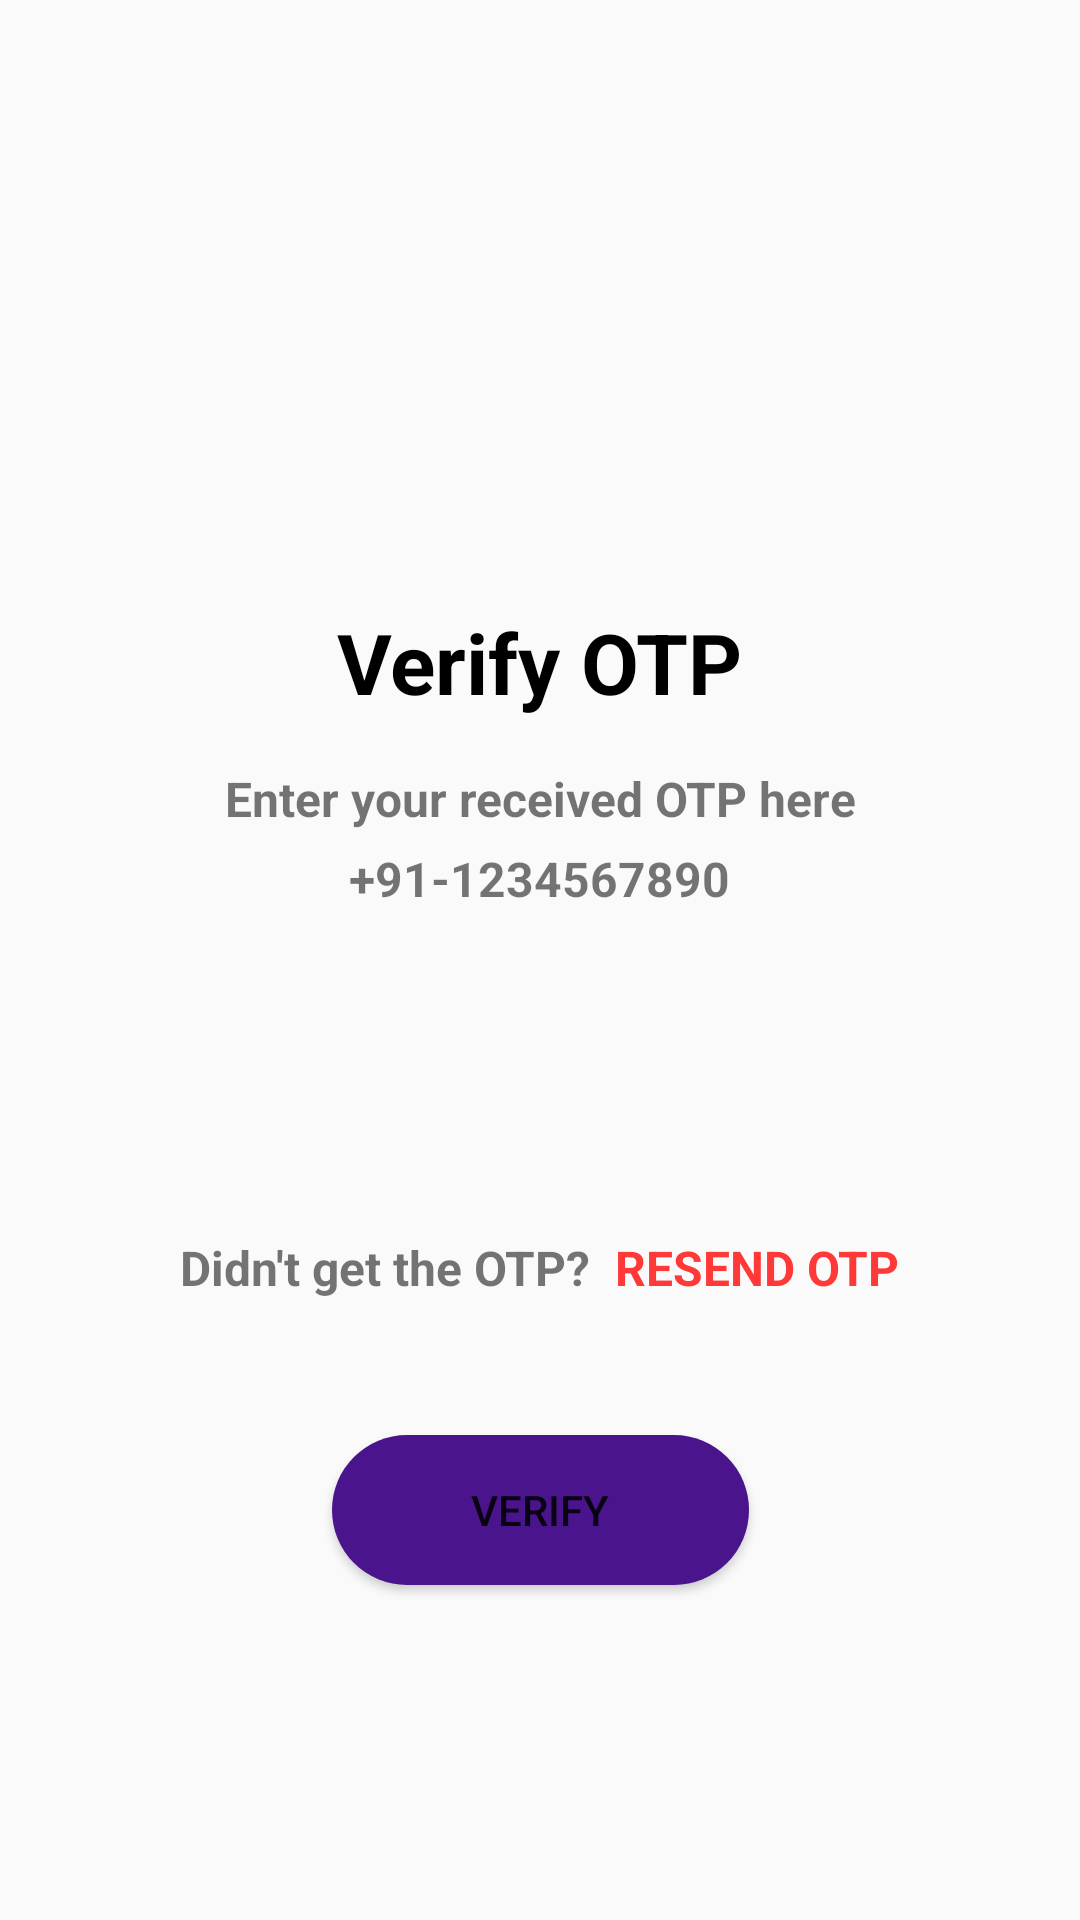

Android layout source for this screen:
<!-- AndroidManifest.xml: application theme Theme.UserRegistration -->
<!-- res/layout/activity_otpactivity.xml -->
<?xml version="1.0" encoding="utf-8"?>
<ScrollView xmlns:android="http://schemas.android.com/apk/res/android"
    xmlns:app="http://schemas.android.com/apk/res-auto"
    xmlns:tools="http://schemas.android.com/tools"
    android:layout_width="match_parent"
    android:layout_height="match_parent"
    tools:context=".OTPActivity">

    <androidx.constraintlayout.widget.ConstraintLayout
        android:layout_width="match_parent"
        android:layout_height="match_parent">

        <ImageView
            android:id="@+id/imageView2"
            android:layout_width="100dp"
            android:layout_height="100dp"
            android:layout_marginTop="70dp"
            app:layout_constraintEnd_toEndOf="parent"
            app:layout_constraintHorizontal_bias="0.5"
            app:layout_constraintStart_toStartOf="parent"
            app:layout_constraintTop_toTopOf="parent"
            app:srcCompat="@drawable/otplogo2" />

        <TextView
            android:id="@+id/textView4"
            android:layout_width="wrap_content"
            android:layout_height="wrap_content"
            android:layout_marginTop="32dp"
            android:text="Verify OTP"
            android:textColor="@color/black"
            android:textSize="28sp"
            android:textStyle="bold"
            app:layout_constraintEnd_toEndOf="parent"
            app:layout_constraintHorizontal_bias="0.5"
            app:layout_constraintStart_toStartOf="parent"
            app:layout_constraintTop_toBottomOf="@+id/imageView2" />

        <TextView
            android:id="@+id/textView5"
            android:layout_width="wrap_content"
            android:layout_height="wrap_content"
            android:layout_marginTop="16dp"
            android:text="Enter your received OTP here"
            android:textSize="16sp"
            android:textStyle="bold"
            app:layout_constraintEnd_toEndOf="@+id/textView4"
            app:layout_constraintStart_toStartOf="@+id/textView4"
            app:layout_constraintTop_toBottomOf="@+id/textView4" />

        <TextView
            android:id="@+id/tvMobile"
            android:layout_width="wrap_content"
            android:layout_height="wrap_content"
            android:layout_marginTop="5dp"
            android:text="+91-1234567890"
            android:textSize="16sp"
            android:textStyle="bold"
            app:layout_constraintEnd_toEndOf="@+id/textView4"
            app:layout_constraintHorizontal_bias="0.492"
            app:layout_constraintStart_toStartOf="@+id/textView4"
            app:layout_constraintTop_toBottomOf="@+id/textView5" />

        <EditText
            android:id="@+id/etC1"
            android:layout_width="55dp"
            android:layout_height="55dp"
            android:layout_marginTop="45dp"
            android:layout_marginEnd="3dp"
            android:background="@drawable/border"
            android:ems="10"
            android:gravity="center"
            android:inputType="phone"
            android:textSize="20sp"
            app:layout_constraintEnd_toStartOf="@+id/etC2"
            app:layout_constraintHorizontal_bias="0.5"
            app:layout_constraintHorizontal_chainStyle="packed"
            app:layout_constraintStart_toStartOf="parent"
            app:layout_constraintTop_toBottomOf="@+id/tvMobile"
            tools:ignore="SpeakableTextPresentCheck" />

        <EditText
            android:id="@+id/etC2"
            android:layout_width="55dp"
            android:layout_height="55dp"
            android:layout_marginEnd="3dp"
            android:background="@drawable/border"
            android:ems="10"
            android:gravity="center"
            android:inputType="phone"
            android:textSize="20sp"
            app:layout_constraintBottom_toBottomOf="@+id/etC1"
            app:layout_constraintEnd_toStartOf="@+id/etC3"
            app:layout_constraintHorizontal_bias="0.5"
            app:layout_constraintStart_toEndOf="@+id/etC1"
            app:layout_constraintTop_toTopOf="@+id/etC1"
            tools:ignore="SpeakableTextPresentCheck" />

        <EditText
            android:id="@+id/etC3"
            android:layout_width="55dp"
            android:layout_height="55dp"
            android:layout_marginEnd="3dp"
            android:background="@drawable/border"
            android:ems="10"
            android:gravity="center"
            android:inputType="phone"
            android:textSize="20sp"
            app:layout_constraintBottom_toBottomOf="@+id/etC1"
            app:layout_constraintEnd_toStartOf="@+id/etC4"
            app:layout_constraintHorizontal_bias="0.5"
            app:layout_constraintStart_toEndOf="@+id/etC2"
            app:layout_constraintTop_toTopOf="@+id/etC1"
            tools:ignore="SpeakableTextPresentCheck" />

        <EditText
            android:id="@+id/etC4"
            android:layout_width="55dp"
            android:layout_height="55dp"
            android:layout_marginEnd="3dp"
            android:background="@drawable/border"
            android:ems="10"
            android:gravity="center"
            android:inputType="phone"
            android:textSize="20sp"
            app:layout_constraintBottom_toBottomOf="@+id/etC1"
            app:layout_constraintEnd_toStartOf="@+id/etC5"
            app:layout_constraintHorizontal_bias="0.5"
            app:layout_constraintStart_toEndOf="@+id/etC3"
            app:layout_constraintTop_toTopOf="@+id/etC1"
            tools:ignore="SpeakableTextPresentCheck" />

        <EditText
            android:id="@+id/etC5"
            android:layout_width="55dp"
            android:layout_height="55dp"
            android:layout_marginEnd="3dp"
            android:background="@drawable/border"
            android:ems="10"
            android:gravity="center"
            android:inputType="phone"
            android:textSize="20sp"
            app:layout_constraintBottom_toBottomOf="@+id/etC1"
            app:layout_constraintEnd_toStartOf="@+id/etC6"
            app:layout_constraintHorizontal_bias="0.5"
            app:layout_constraintStart_toEndOf="@+id/etC4"
            app:layout_constraintTop_toTopOf="@+id/etC1"
            tools:ignore="SpeakableTextPresentCheck" />

        <EditText
            android:id="@+id/etC6"
            android:layout_width="55dp"
            android:layout_height="55dp"
            android:background="@drawable/border"
            android:ems="10"
            android:gravity="center"
            android:inputType="phone"
            android:textSize="20sp"
            app:layout_constraintBottom_toBottomOf="@+id/etC1"
            app:layout_constraintEnd_toEndOf="parent"
            app:layout_constraintHorizontal_bias="0.5"
            app:layout_constraintStart_toEndOf="@+id/etC5"
            app:layout_constraintTop_toTopOf="@+id/etC1"
            app:layout_constraintVertical_bias="0.0"
            tools:ignore="SpeakableTextPresentCheck" />

        <TextView
            android:id="@+id/textView7"
            android:layout_width="wrap_content"
            android:layout_height="wrap_content"
            android:layout_marginTop="8dp"
            android:text="Didn't get the OTP?"
            android:textSize="16sp"
            android:textStyle="bold"
            app:layout_constraintEnd_toStartOf="@+id/tvResendBtn"
            app:layout_constraintHorizontal_bias="0.5"
            app:layout_constraintHorizontal_chainStyle="packed"
            app:layout_constraintStart_toStartOf="parent"
            app:layout_constraintTop_toBottomOf="@+id/etC6" />

        <TextView
            android:id="@+id/tvResendBtn"
            android:layout_width="wrap_content"
            android:layout_height="wrap_content"
            android:layout_marginStart="8dp"
            android:text="RESEND OTP"
            android:textColor="#FF3838"
            android:textSize="16sp"
            android:textStyle="bold"
            app:layout_constraintBottom_toBottomOf="@+id/textView7"
            app:layout_constraintEnd_toEndOf="parent"
            app:layout_constraintHorizontal_bias="0.5"
            app:layout_constraintStart_toEndOf="@+id/textView7"
            app:layout_constraintTop_toTopOf="@+id/textView7" />

        <Button
            android:id="@+id/btnVerify"
            android:layout_width="139dp"
            android:layout_height="50dp"
            android:layout_marginTop="45dp"
            android:layout_marginBottom="50dp"
            android:background="@drawable/btn_generate"
            android:text="VERIFY"
            app:layout_constraintBottom_toBottomOf="parent"
            app:layout_constraintEnd_toEndOf="parent"
            app:layout_constraintHorizontal_bias="0.5"
            app:layout_constraintStart_toStartOf="parent"
            app:layout_constraintTop_toBottomOf="@+id/textView7" />

        <ProgressBar
            android:id="@+id/progressBarVerify"
            style="?android:attr/progressBarStyle"
            android:layout_width="wrap_content"
            android:layout_height="wrap_content"
            android:visibility="gone"
            app:layout_constraintBottom_toBottomOf="@+id/btnVerify"
            app:layout_constraintEnd_toEndOf="@+id/btnVerify"
            app:layout_constraintStart_toStartOf="@+id/btnVerify"
            app:layout_constraintTop_toTopOf="@+id/btnVerify" />
    </androidx.constraintlayout.widget.ConstraintLayout>

</ScrollView>
<!-- resources referenced by this layout -->
<resources>
  <color name="black">#FF000000</color>
  <!-- drawable btn_generate (drawable) -->
  <?xml version="1.0" encoding="utf-8"?>
  <shape xmlns:android="http://schemas.android.com/apk/res/android"
      android:shape="rectangle">
      <solid android:color="#4A148C"/>
      <corners android:radius="50dp" />
  
  </shape>
  <style name="Theme.UserRegistration" parent="Theme.AppCompat.Light.NoActionBar">
          
          <item name="colorPrimary">@color/purple_500</item>
          <item name="colorPrimaryVariant">@color/purple_700</item>
          <item name="colorOnPrimary">@color/white</item>
          
          <item name="colorSecondary">@color/teal_200</item>
          <item name="colorSecondaryVariant">@color/teal_700</item>
          <item name="colorOnSecondary">@color/black</item>
          
          <item name="android:statusBarColor" tools:targetApi="l">?attr/colorPrimaryVariant</item>
          
      </style>
  <color name="purple_500">#FF6200EE</color>
  <color name="purple_700">#FF3700B3</color>
  <color name="white">#FFFFFFFF</color>
  <color name="teal_200">#FF03DAC5</color>
  <color name="teal_700">#FF018786</color>
</resources>
